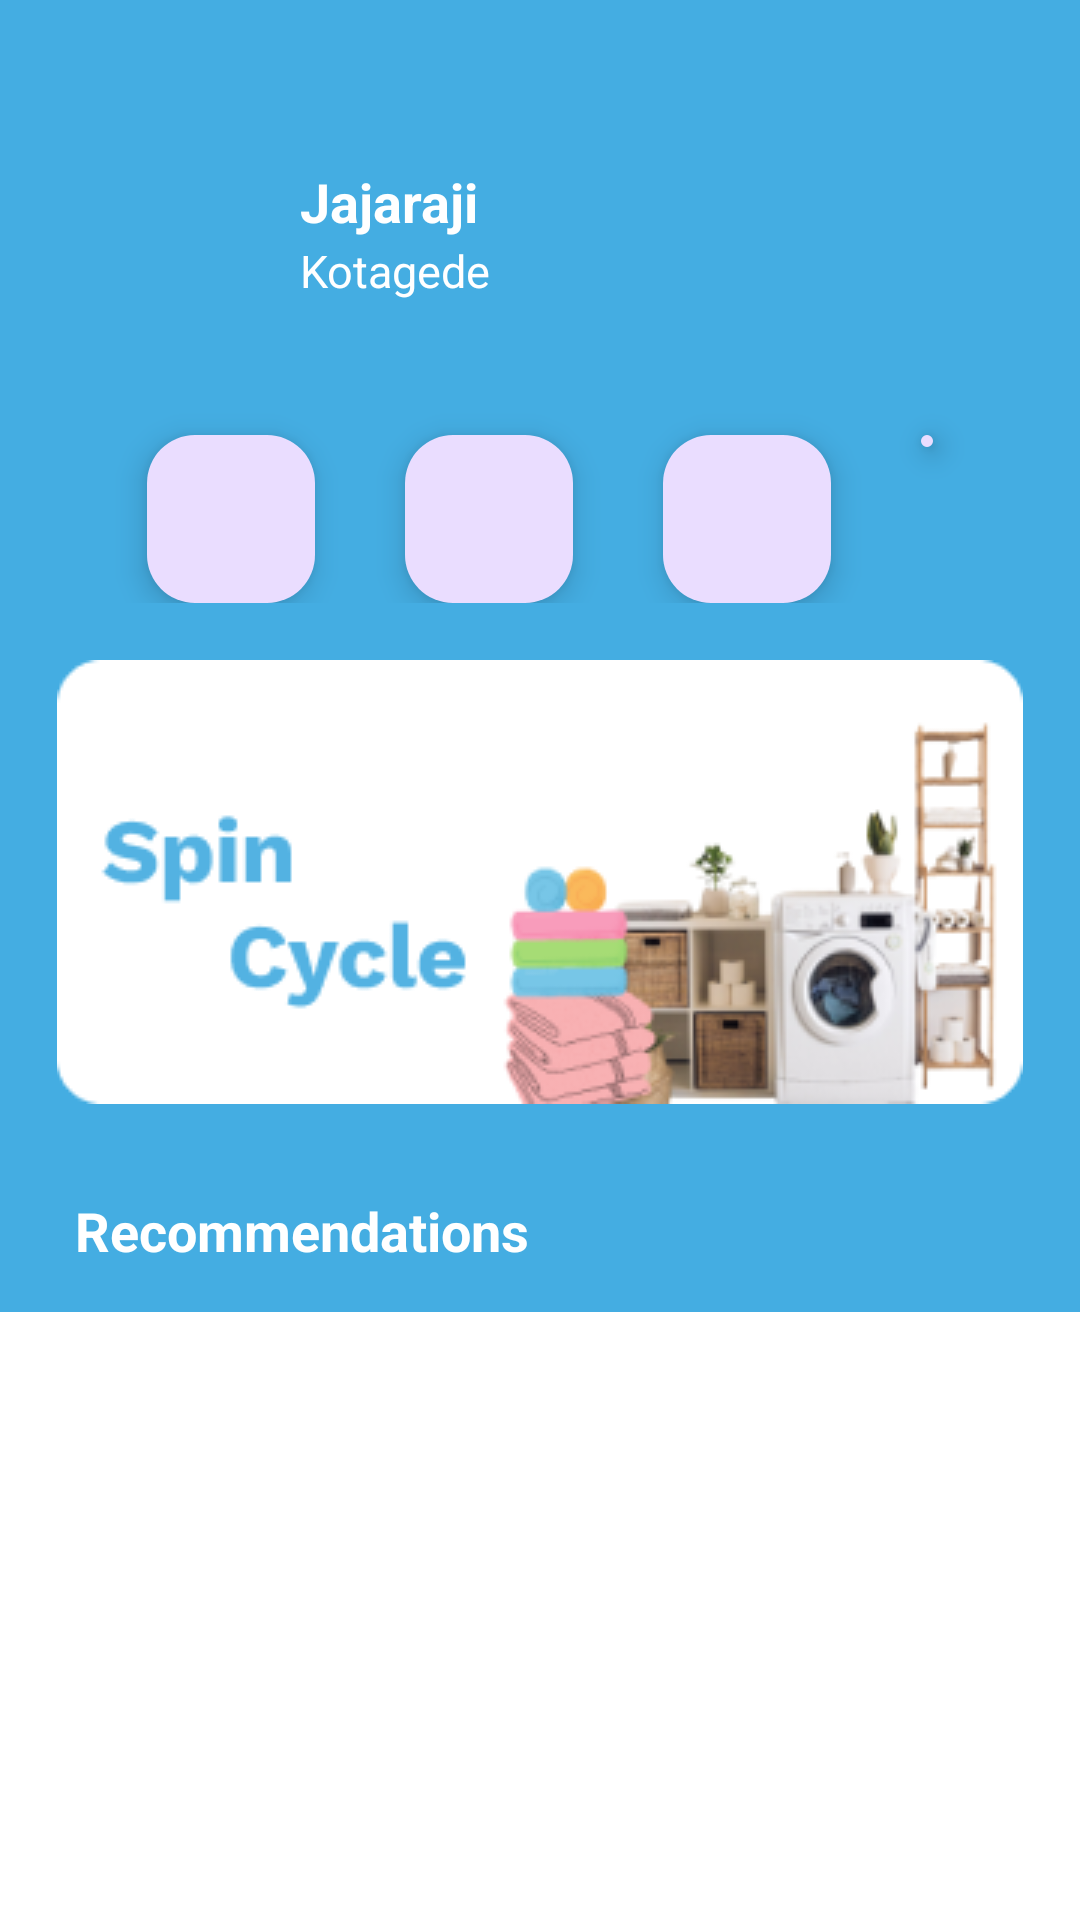

This screen was rendered from an Android layout file. Write that file and the resources it references.
<!-- AndroidManifest.xml: application theme Theme.SpinCycle -->
<!-- res/layout/activity_main.xml -->
<?xml version="1.0" encoding="utf-8"?>
<androidx.constraintlayout.widget.ConstraintLayout xmlns:android="http://schemas.android.com/apk/res/android"
    xmlns:app="http://schemas.android.com/apk/res-auto"
    xmlns:tools="http://schemas.android.com/tools"
    android:id="@+id/main"
    android:layout_width="match_parent"
    android:layout_height="match_parent"
    android:background="@color/blue"
    tools:context=".MainActivity">

    
    <ImageView
        android:id="@+id/profileUser"
        android:layout_width="60dp"
        android:layout_height="60dp"
        android:layout_marginTop="50dp"
        android:layout_marginStart="25dp"
        app:layout_constraintStart_toStartOf="parent"
        app:layout_constraintTop_toTopOf="parent"
        tools:ignore="ContentDescription"
        tools:src="@tools:sample/avatars" />

    <TextView
        android:id="@+id/nameUser"
        android:layout_width="wrap_content"
        android:layout_height="wrap_content"
        android:layout_marginTop="55dp"
        android:layout_marginStart="100dp"
        android:text="@string/name_user"
        android:textColor="@color/white"
        android:textSize="18sp"
        android:textStyle="bold"
        app:layout_constraintStart_toStartOf="parent"
        app:layout_constraintTop_toTopOf="parent"
        tools:ignore="MissingConstraints" />

    <TextView
        android:id="@+id/addressUser"
        android:layout_width="wrap_content"
        android:layout_height="wrap_content"
        android:layout_marginStart="100dp"
        android:layout_marginTop="80dp"
        android:text="@string/address"
        android:textColor="@color/white"
        android:textSize="15sp"
        app:layout_constraintStart_toStartOf="parent"
        app:layout_constraintTop_toTopOf="parent"
        tools:ignore="MissingConstraints" />

    
    <ImageButton
        android:id="@+id/search_bar"
        android:layout_width="wrap_content"
        android:layout_height="wrap_content"
        android:background="@drawable/ic_search"
        android:layout_marginTop="60dp"
        android:layout_marginEnd="25dp"
        android:layout_marginStart="325dp"
        app:layout_constraintStart_toStartOf="parent"
        app:layout_constraintTop_toTopOf="parent"
        tools:ignore="ContentDescription,MissingConstraints" />

    <ImageButton
        android:id="@+id/notification_bar"
        android:layout_width="wrap_content"
        android:layout_height="wrap_content"
        android:layout_marginEnd="15dp"
        android:background="@drawable/ic_notifications"
        android:layout_marginTop="60dp"
        app:layout_constraintEnd_toEndOf="parent"
        app:layout_constraintStart_toEndOf="@id/search_bar"
        app:layout_constraintTop_toTopOf="parent"
        tools:ignore="ContentDescription,MissingConstraints" />

    
    <LinearLayout
        android:id="@+id/button_section"
        android:layout_width="match_parent"
        android:layout_height="wrap_content"
        android:layout_marginTop="20dp"
        android:orientation="horizontal"
        android:layout_marginStart="16dp"
        android:layout_marginEnd="16dp"
        app:layout_constraintTop_toTopOf="parent">

        <com.google.android.material.floatingactionbutton.FloatingActionButton
            android:id="@+id/express"
            android:layout_width="wrap_content"
            android:layout_height="wrap_content"
            android:layout_marginTop="125dp"
            android:outlineAmbientShadowColor="@color/black"
            android:layout_marginStart="33sp"
            android:layout_marginEnd="15dp"
            tools:ignore="ContentDescription,MissingConstraints" />

        <com.google.android.material.floatingactionbutton.FloatingActionButton
            android:id="@+id/delivery"
            android:layout_width="wrap_content"
            android:layout_height="wrap_content"
            android:layout_marginTop="125dp"
            android:outlineAmbientShadowColor="@color/black"
            android:layout_marginStart="15sp"
            android:layout_marginEnd="15dp"
            tools:ignore="ContentDescription,MissingConstraints" />

        <com.google.android.material.floatingactionbutton.FloatingActionButton
            android:id="@+id/near"
            android:layout_width="wrap_content"
            android:layout_height="wrap_content"
            android:layout_marginTop="125dp"
            android:outlineAmbientShadowColor="@color/black"
            android:layout_marginStart="15sp"
            android:layout_marginEnd="15dp"
            tools:ignore="ContentDescription,MissingConstraints" />

        <com.google.android.material.floatingactionbutton.FloatingActionButton
            android:id="@+id/self_service"
            android:layout_width="wrap_content"
            android:layout_height="wrap_content"
            android:layout_marginTop="125dp"
            android:outlineAmbientShadowColor="@color/black"
            android:layout_marginStart="15sp"
            android:layout_marginEnd="33dp"
            tools:ignore="ContentDescription,MissingConstraints" />

    </LinearLayout>

    
    <ImageView
        android:id="@+id/banner"
        android:layout_width="match_parent"
        android:layout_height="wrap_content"
        android:src="@drawable/banner"
        android:layout_marginTop="220dp"
        app:layout_constraintTop_toTopOf="parent"
        tools:ignore="ContentDescription,MissingConstraints"
        tools:layout_editor_absoluteX="-16dp" />

    
    <TextView
        android:id="@+id/recommendations"
        android:layout_width="wrap_content"
        android:layout_height="wrap_content"
        android:layout_marginStart="25dp"
        android:layout_marginTop="30dp"
        android:text="@string/recommendations"
        android:textColor="@color/white"
        android:textSize="18sp"
        android:textStyle="bold"
        app:layout_constraintStart_toStartOf="parent"
        app:layout_constraintTop_toBottomOf="@+id/banner"
        tools:ignore="MissingConstraints" />

    <androidx.recyclerview.widget.RecyclerView
        android:id="@+id/recyclerView"
        android:layout_width="match_parent"
        android:layout_height="400dp"
        android:layout_marginTop="15dp"
        android:background="@color/white"
        android:padding="10dp"
        app:layoutManager="androidx.recyclerview.widget.LinearLayoutManager"
        app:layout_constraintTop_toBottomOf="@+id/recommendations"
        tools:ignore="MissingConstraints"/>

</androidx.constraintlayout.widget.ConstraintLayout>
<!-- resources referenced by this layout -->
<resources>
  <color name="black">#FF000000</color>
  <color name="blue">#44ADE2</color>
  <color name="white">#FFFFFFFF</color>
  <!-- drawable banner: png bitmap (drawable, 30392 bytes) -->
  <string name="address">Kotagede</string>
  <string name="name_user">Jajaraji</string>
  <string name="recommendations">Recommendations</string>
  <style name="Theme.SpinCycle" parent="Base.Theme.SpinCycle" />
  <style name="Base.Theme.SpinCycle" parent="Theme.Material3.DayNight.NoActionBar">
          
          
      </style>
</resources>
